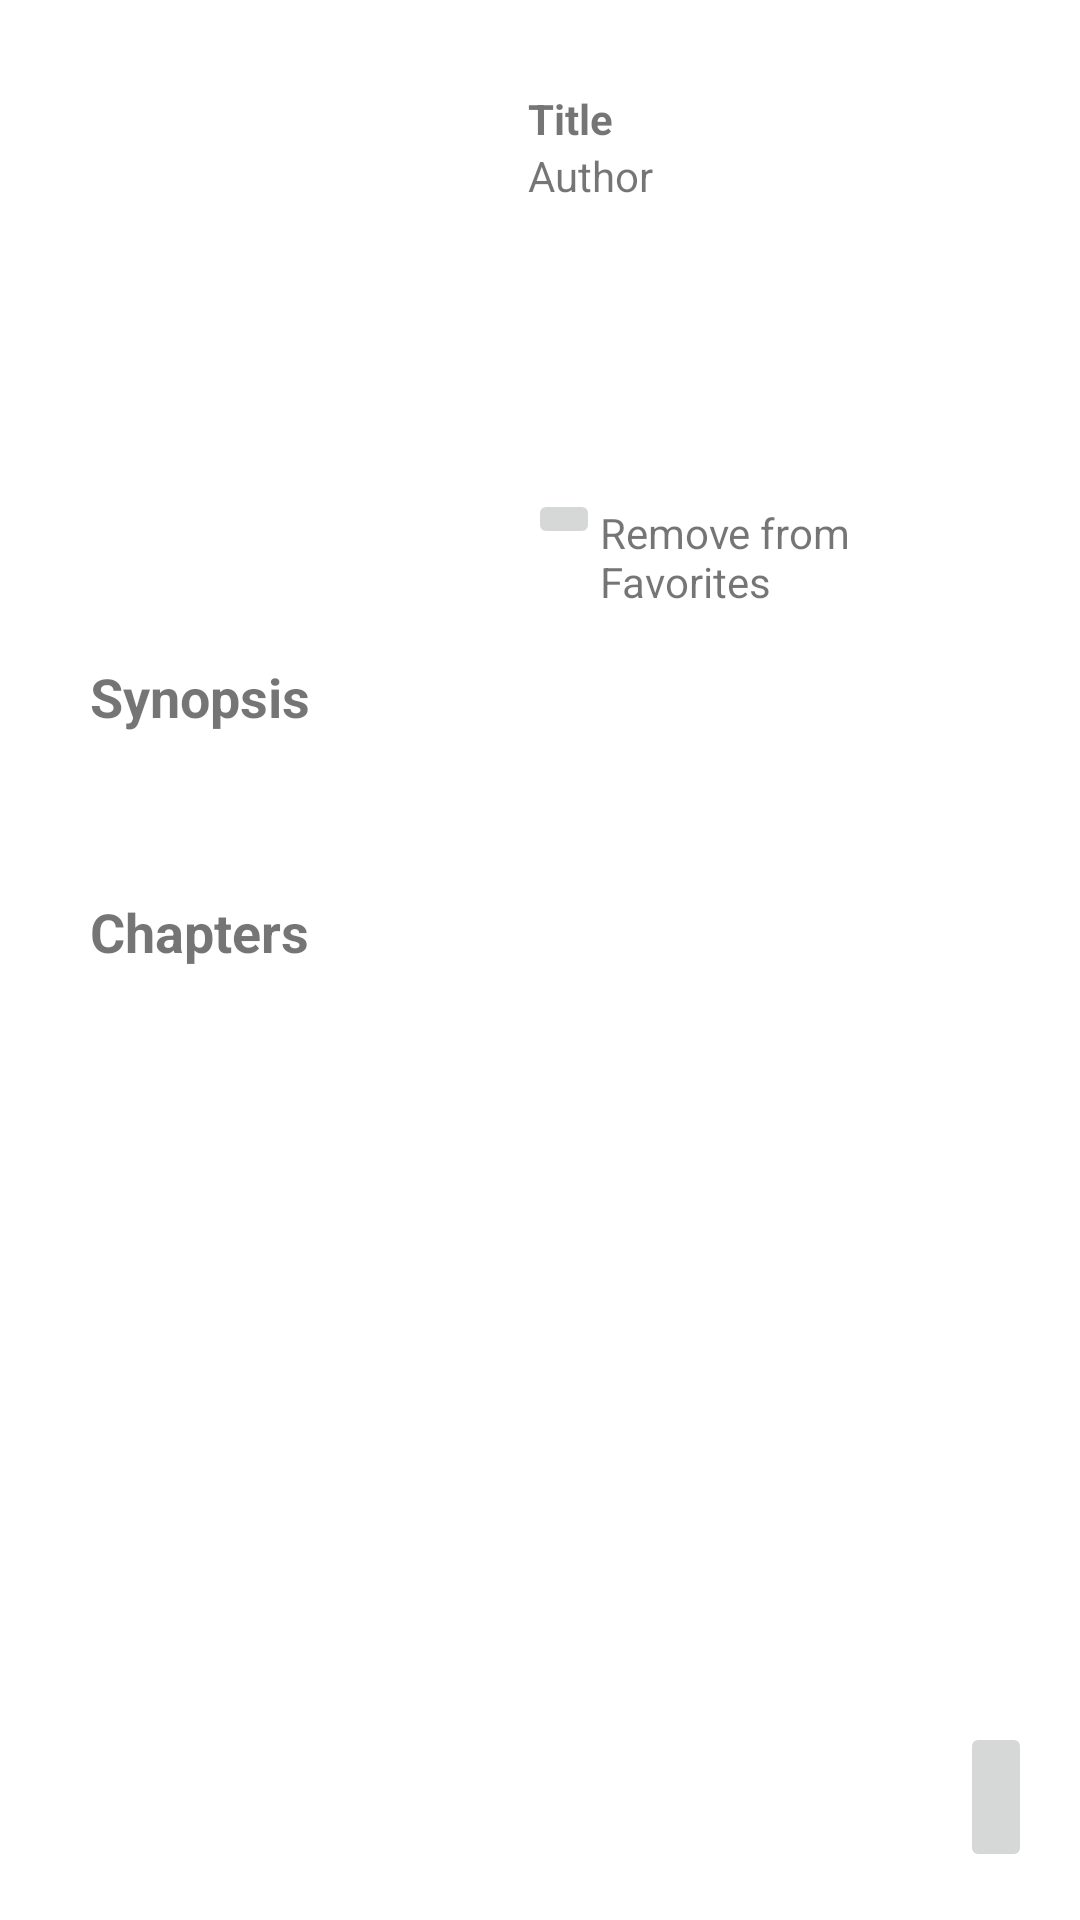

Reconstruct the res/layout file that produces this screen, plus the resources it refers to.
<!-- AndroidManifest.xml: application theme Theme.NovelFolio -->
<!-- res/layout/activity_in_favorits.xml -->
<?xml version="1.0" encoding="utf-8"?>
<RelativeLayout xmlns:android="http://schemas.android.com/apk/res/android"
    xmlns:app="http://schemas.android.com/apk/res-auto"
    xmlns:tools="http://schemas.android.com/tools"
    android:layout_width="match_parent"
    android:layout_height="match_parent"
    tools:context=".InFavorite"
    android:orientation="vertical">

    <ScrollView
        android:id="@+id/scrollview4"
        android:layout_width="match_parent"
        android:layout_height="match_parent">

        <LinearLayout
            android:orientation="vertical"
            android:layout_width="match_parent"
            android:layout_height="wrap_content"
            android:padding="30dp">

            <LinearLayout
                android:layout_width="match_parent"
                android:layout_height="wrap_content"
                android:orientation="horizontal">

                <ImageView
                    android:id="@+id/novelDetailsCoverImg"
                    android:layout_width="130dp"
                    android:layout_height="180dp"
                    android:scaleType="fitXY"
                    tools:srcCompat="@tools:sample/avatars" />

                <LinearLayout
                    android:layout_width="wrap_content"
                    android:layout_height="match_parent"
                    android:orientation="vertical"
                    android:layout_marginStart="16dp">

                    <TextView
                        android:id="@+id/novelDetailsTitle"
                        android:layout_width="wrap_content"
                        android:layout_height="wrap_content"
                        android:text="Title"
                        android:textStyle="bold" />

                    <TextView
                        android:id="@+id/novelDetailsAuthor"
                        android:layout_width="wrap_content"
                        android:layout_height="wrap_content"
                        android:text="Author" />

                    <LinearLayout
                        android:layout_marginTop="90dp"
                        android:layout_width="wrap_content"
                        android:layout_height="wrap_content"
                        android:orientation="horizontal">

                        <ImageButton
                            android:layout_marginTop="5dp"
                            android:id="@+id/removefromfav"
                            android:src="@drawable/ic_remove"
                            android:layout_width="wrap_content"
                            android:layout_height="wrap_content" />

                        <TextView
                            android:layout_marginTop="10dp"
                            android:layout_width="wrap_content"
                            android:layout_height="wrap_content"
                            android:text="Remove from Favorites" />

                    </LinearLayout>

                </LinearLayout>

            </LinearLayout>

            <LinearLayout
                android:layout_width="match_parent"
                android:layout_height="match_parent">


                <TextView
                    android:layout_marginTop="10dp"
                    android:layout_width="match_parent"
                    android:layout_height="wrap_content"
                    android:text="Synopsis"
                    android:textSize="18dp"
                    android:textStyle="bold"
                    />


            </LinearLayout>

            <LinearLayout
                android:layout_width="match_parent"
                android:layout_height="match_parent">


                <TextView
                    android:layout_marginTop="5dp"
                    android:id="@+id/novelDetailsSynopsis"
                    android:layout_width="match_parent"
                    android:layout_height="wrap_content"
                    android:text=""/>


            </LinearLayout>


            <LinearLayout
                android:layout_width="match_parent"
                android:layout_height="match_parent"
                android:orientation="vertical">
                <TextView
                    android:layout_marginTop="30dp"
                    android:layout_width="match_parent"
                    android:layout_height="wrap_content"
                    android:text="Chapters"
                    android:textSize="18dp"
                    android:textStyle="bold"/>

                <androidx.recyclerview.widget.RecyclerView
                    android:layout_marginTop="10dp"
                    android:id="@+id/novelDetailsChaptersList"
                    android:layout_width="match_parent"
                    android:layout_height="match_parent"
                    >

                </androidx.recyclerview.widget.RecyclerView>
            </LinearLayout>

        </LinearLayout>



    </ScrollView>

    <ImageButton
        android:src="@drawable/ic_continue"
        android:id="@+id/btncontinue"
        android:layout_width="wrap_content"
        android:layout_height="50dp"
        android:layout_alignParentBottom="true"
        android:layout_alignParentEnd="true"
        android:layout_margin="16dp"
         />



</RelativeLayout>
<!-- resources referenced by this layout -->
<resources>
  <style name="Theme.NovelFolio" parent="Theme.MaterialComponents.DayNight.DarkActionBar">
          
          <item name="colorPrimary">@color/purple_500</item>
          <item name="colorPrimaryVariant">@color/purple_700</item>
          <item name="colorOnPrimary">@color/white</item>
          
          <item name="colorSecondary">@color/teal_200</item>
          <item name="colorSecondaryVariant">@color/teal_700</item>
          <item name="colorOnSecondary">@color/black</item>
          
          <item name="android:statusBarColor" tools:targetApi="l">?attr/colorPrimaryVariant</item>
          
      </style>
  <color name="purple_500">#FF6200EE</color>
  <color name="purple_700">#FF3700B3</color>
  <color name="white">#FFFFFFFF</color>
  <color name="teal_200">#FF03DAC5</color>
  <color name="teal_700">#FF018786</color>
  <color name="black">#FF000000</color>
</resources>
